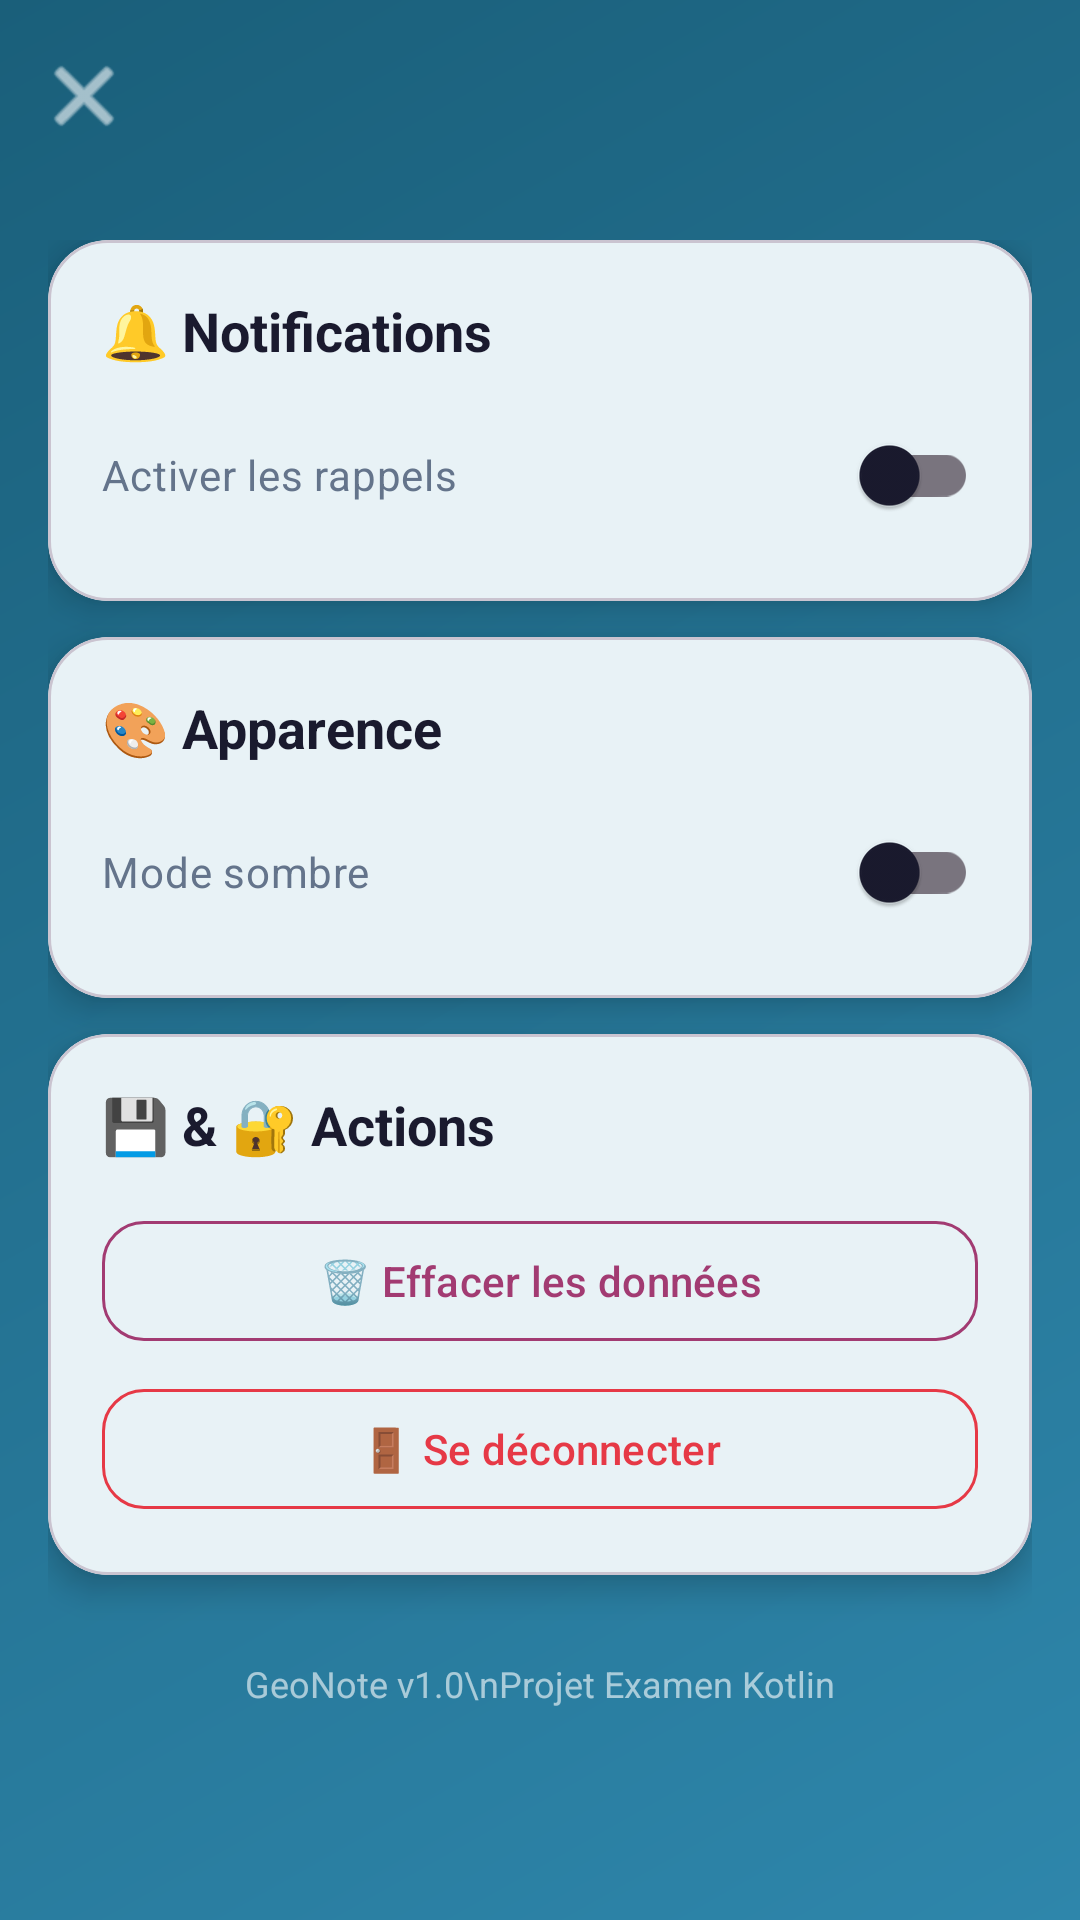

Layout XML and referenced resources for this Android screen:
<!-- AndroidManifest.xml: activity theme Theme.GeoNote -->
<!-- res/layout/activity_settings.xml -->
<?xml version="1.0" encoding="utf-8"?>
<androidx.coordinatorlayout.widget.CoordinatorLayout
    xmlns:android="http://schemas.android.com/apk/res/android"
    xmlns:app="http://schemas.android.com/apk/res-auto"
    android:layout_width="match_parent"
    android:layout_height="match_parent"
    android:background="@drawable/bg_header_gradient">

    <com.google.android.material.appbar.MaterialToolbar
        android:id="@+id/toolbar"
        android:layout_width="match_parent"
        android:layout_height="?attr/actionBarSize"
        android:title="⚙️ Paramètres"
        android:titleTextColor="@color/on_primary"
        app:navigationIcon="@android:drawable/ic_menu_close_clear_cancel"
        app:navigationIconTint="@color/on_primary" />

    <androidx.core.widget.NestedScrollView
        android:layout_width="match_parent"
        android:layout_height="match_parent"
        android:layout_marginTop="?attr/actionBarSize"
        android:padding="16dp">

        <LinearLayout
            android:layout_width="match_parent"
            android:layout_height="wrap_content"
            android:orientation="vertical">

            
            <com.google.android.material.card.MaterialCardView
                android:layout_width="match_parent"
                android:layout_height="wrap_content"
                android:layout_marginBottom="12dp"
                app:cardCornerRadius="20dp"
                app:cardElevation="6dp">

                <LinearLayout
                    android:layout_width="match_parent"
                    android:layout_height="wrap_content"
                    android:orientation="vertical"
                    android:padding="18dp">

                    <TextView
                        android:layout_width="match_parent"
                        android:layout_height="wrap_content"
                        android:text="🔔 Notifications"
                        android:textColor="@color/on_surface"
                        android:textSize="18sp"
                        android:textStyle="bold" />

                    <com.google.android.material.switchmaterial.SwitchMaterial
                        android:id="@+id/switchNotifications"
                        android:layout_width="match_parent"
                        android:layout_height="wrap_content"
                        android:layout_marginTop="12dp"
                        android:text="Activer les rappels"
                        android:textColor="@color/gray_600" />
                </LinearLayout>
            </com.google.android.material.card.MaterialCardView>

            
            <com.google.android.material.card.MaterialCardView
                android:layout_width="match_parent"
                android:layout_height="wrap_content"
                android:layout_marginBottom="12dp"
                app:cardCornerRadius="20dp"
                app:cardElevation="6dp">

                <LinearLayout
                    android:layout_width="match_parent"
                    android:layout_height="wrap_content"
                    android:orientation="vertical"
                    android:padding="18dp">

                    <TextView
                        android:layout_width="match_parent"
                        android:layout_height="wrap_content"
                        android:text="🎨 Apparence"
                        android:textColor="@color/on_surface"
                        android:textSize="18sp"
                        android:textStyle="bold" />

                    <com.google.android.material.switchmaterial.SwitchMaterial
                        android:id="@+id/switchDarkMode"
                        android:layout_width="match_parent"
                        android:layout_height="wrap_content"
                        android:layout_marginTop="12dp"
                        android:text="Mode sombre"
                        android:textColor="@color/gray_600" />
                </LinearLayout>
            </com.google.android.material.card.MaterialCardView>

            
            <com.google.android.material.card.MaterialCardView
                android:layout_width="match_parent"
                android:layout_height="wrap_content"
                app:cardCornerRadius="20dp"
                app:cardElevation="6dp">

                <LinearLayout
                    android:layout_width="match_parent"
                    android:layout_height="wrap_content"
                    android:orientation="vertical"
                    android:padding="18dp">

                    <TextView
                        android:layout_width="match_parent"
                        android:layout_height="wrap_content"
                        android:text="💾 &amp; 🔐 Actions"
                        android:textColor="@color/on_surface"
                        android:textSize="18sp"
                        android:textStyle="bold" />

                    <com.google.android.material.button.MaterialButton
                        android:id="@+id/btnClearData"
                        style="@style/Widget.Material3.Button.OutlinedButton"
                        android:layout_width="match_parent"
                        android:layout_height="wrap_content"
                        android:layout_marginTop="16dp"
                        android:text="🗑️ Effacer les données"
                        android:textColor="@color/secondary"
                        app:cornerRadius="14dp"
                        app:strokeColor="@color/secondary" />

                    <com.google.android.material.button.MaterialButton
                        android:id="@+id/btnLogout"
                        style="@style/Widget.Material3.Button.OutlinedButton"
                        android:layout_width="match_parent"
                        android:layout_height="wrap_content"
                        android:layout_marginTop="8dp"
                        android:text="🚪 Se déconnecter"
                        android:textColor="@color/error"
                        app:cornerRadius="14dp"
                        app:strokeColor="@color/error" />
                </LinearLayout>
            </com.google.android.material.card.MaterialCardView>

            <TextView
                android:layout_width="match_parent"
                android:layout_height="wrap_content"
                android:layout_marginTop="28dp"
                android:gravity="center"
                android:text="GeoNote v1.0\nProjet Examen Kotlin"
                android:textColor="@color/on_primary"
                android:alpha="0.6"
                android:textSize="12sp" />
        </LinearLayout>
    </androidx.core.widget.NestedScrollView>
</androidx.coordinatorlayout.widget.CoordinatorLayout>
<!-- resources referenced by this layout -->
<resources>
  <color name="error">#E63946</color>
  <color name="gray_600">#64748B</color>
  <color name="on_primary">#FFFFFF</color>
  <color name="on_surface">#1A1A2E</color>
  <color name="secondary">#A23B72</color>
  <!-- drawable bg_header_gradient (drawable) -->
  <?xml version="1.0" encoding="utf-8"?>
  <shape xmlns:android="http://schemas.android.com/apk/res/android">
      <gradient android:angle="135" android:endColor="#1A5F7A" android:startColor="#2E86AB" android:type="linear" />
  </shape>
  <style name="Theme.GeoNote" parent="Theme.Material3.Light.NoActionBar">
          
          <item name="colorPrimary">@color/primary</item>
          <item name="colorPrimaryVariant">@color/primary_variant</item>
          <item name="colorOnPrimary">@color/on_primary</item>
          <item name="colorSecondary">@color/secondary</item>
          <item name="colorSecondaryVariant">@color/secondary_variant</item>
          <item name="colorOnSecondary">@color/on_secondary</item>
  
          
          <item name="android:colorBackground">@color/background</item>
          <item name="colorSurface">@color/surface</item>
          <item name="colorOnSurface">@color/on_surface</item>
  
          
          <item name="android:statusBarColor">@color/primary_variant</item>
          <item name="android:windowLightStatusBar" tools:targetApi="m">false</item>
  
          
          <item name="shapeAppearanceSmallComponent">@style/ShapeAppearance.GeoNote.Small</item>
          <item name="shapeAppearanceMediumComponent">@style/ShapeAppearance.GeoNote.Medium</item>
      </style>
  <color name="primary">#2E86AB</color>
  <color name="primary_variant">#1A5F7A</color>
  <color name="secondary_variant">#8A2C5E</color>
  <color name="on_secondary">#FFFFFF</color>
  <color name="background">#F8F9FA</color>
  <color name="surface">#FFFFFF</color>
  <style name="ShapeAppearance.GeoNote.Small" parent="ShapeAppearance.Material3.SmallComponent">
          <item name="cornerFamily">rounded</item>
          <item name="cornerSize">8dp</item>
      </style>
  <style name="ShapeAppearance.GeoNote.Medium" parent="ShapeAppearance.Material3.MediumComponent">
          <item name="cornerFamily">rounded</item>
          <item name="cornerSize">16dp</item>
      </style>
</resources>
